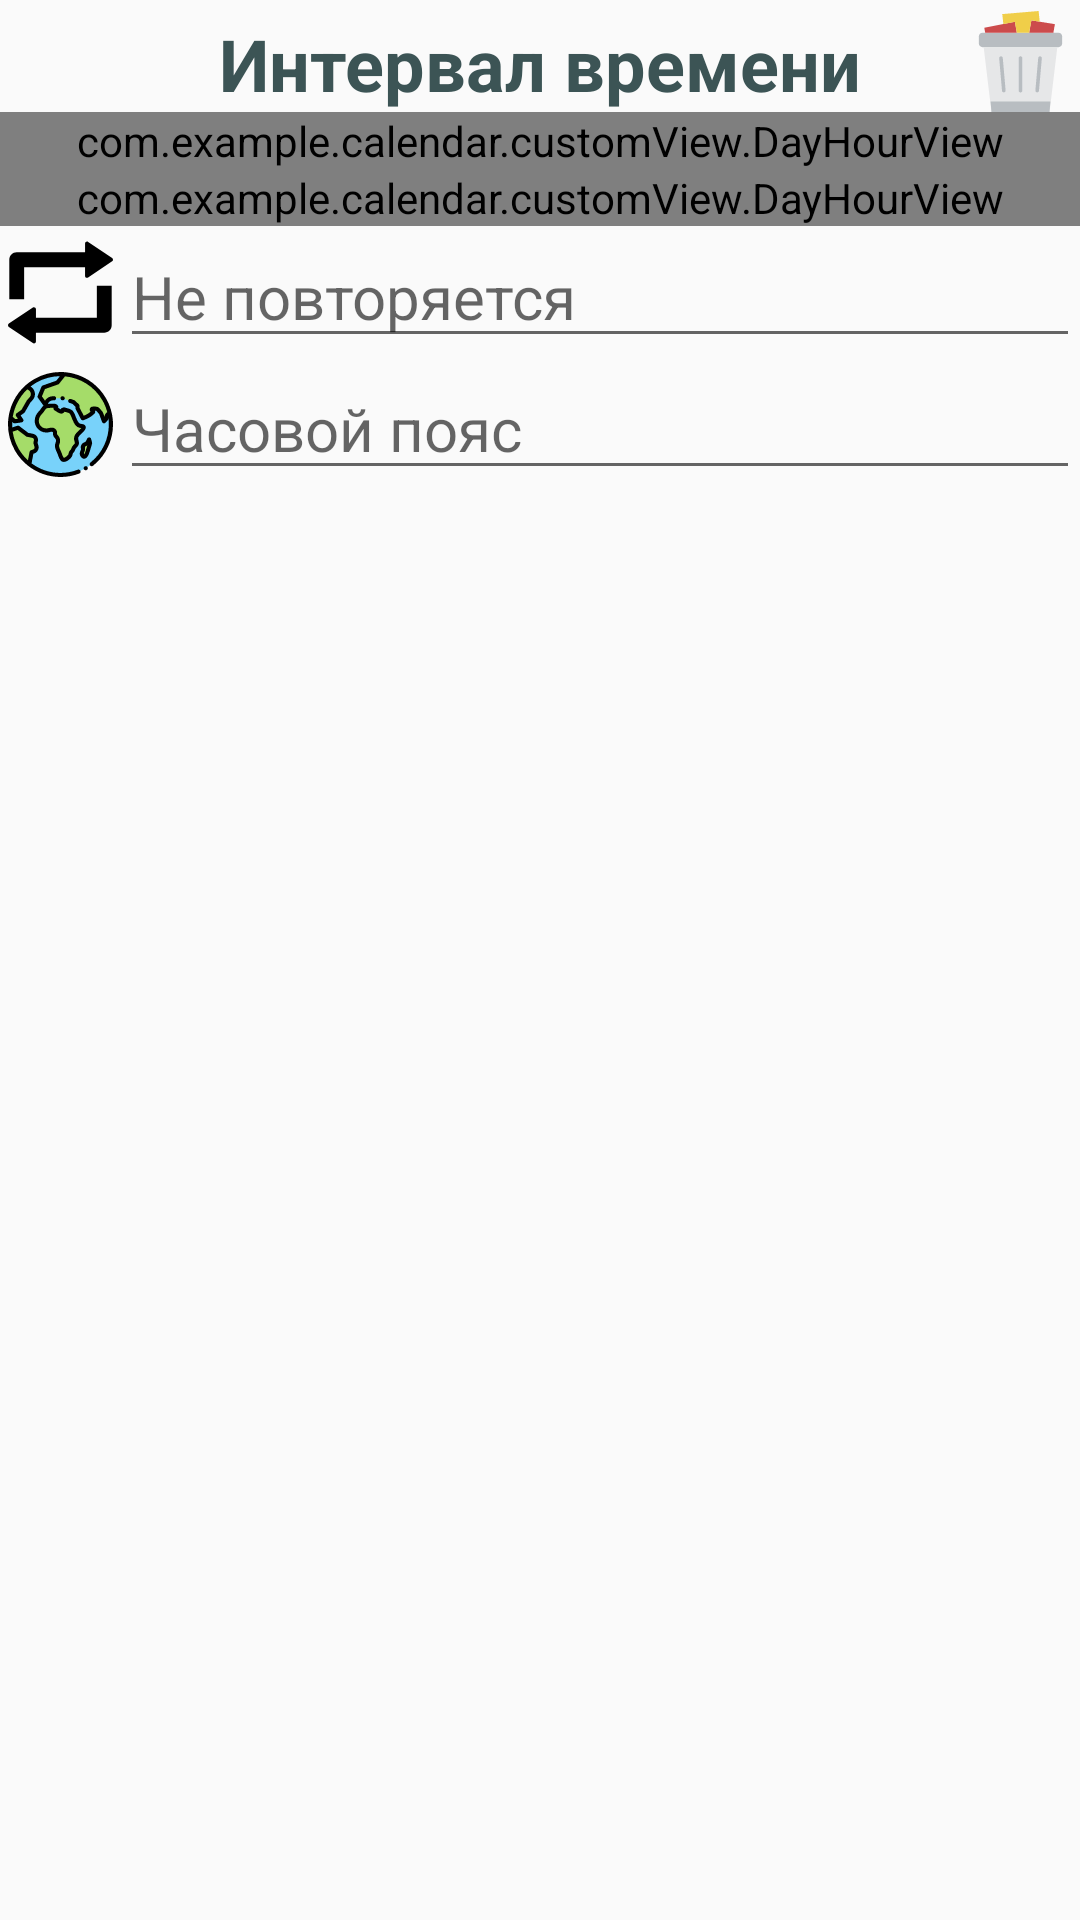

The Android layout XML behind this screen, and the referenced resources:
<!-- AndroidManifest.xml: application theme AppTheme -->
<!-- res/layout/view_event_pattern_request.xml -->
<?xml version="1.0" encoding="utf-8"?>
<androidx.constraintlayout.widget.ConstraintLayout
        xmlns:android="http://schemas.android.com/apk/res/android"
        xmlns:tools="http://schemas.android.com/tools"
        xmlns:app="http://schemas.android.com/apk/res-auto"
        android:layout_width="match_parent"
        android:layout_height="match_parent"

        android:layout_marginLeft="10dp"
        android:layout_marginRight="10dp"
>

    <TextView
            android:id="@+id/tvNumber"
            android:layout_height="35dp"
            android:layout_width="40dp"

            tools:text="1"

            android:textSize="24sp"
            android:textStyle="bold"
            android:textColor="@color/colorDark"

            app:layout_constraintLeft_toLeftOf="parent"
            app:layout_constraintTop_toTopOf="@+id/etOwner"
            app:layout_constraintBottom_toBottomOf="@id/etOwner"
    />

    <TextView
            android:id="@+id/etOwner"
            android:text="@string/title_pattern"
            android:layout_width="wrap_content"
            android:layout_height="wrap_content"
            android:layout_marginTop="5dp"
            android:layout_marginBottom="5dp"

            app:layout_constraintEnd_toEndOf="parent"
            app:layout_constraintStart_toStartOf="parent"
            app:layout_constraintTop_toTopOf="parent"

            android:textSize="24sp"
            android:textStyle="bold"
            android:textColor="@color/colorDark"
    />

    <ImageView
            android:id="@+id/ivDelete"
            android:layout_height="35dp"
            android:layout_width="40dp"
            app:srcCompat="@drawable/trash"

            app:layout_constraintRight_toRightOf="parent"
            app:layout_constraintTop_toTopOf="@+id/etOwner"
            app:layout_constraintBottom_toBottomOf="@id/etOwner"
    />

    <com.example.calendar.customView.DayHourView
            android:id="@+id/vBegin"
            android:layout_width="0dp"
            app:layout_constraintWidth_default="spread"
            android:layout_height="wrap_content"

            app:label_name="@string/begin_label_name"

            app:layout_constraintLeft_toLeftOf="parent"
            app:layout_constraintRight_toRightOf="parent"
            app:layout_constraintTop_toBottomOf="@id/etOwner"
            app:layout_constraintBottom_toTopOf="@id/vEnd"
    >
    </com.example.calendar.customView.DayHourView>

    <com.example.calendar.customView.DayHourView
            android:id="@+id/vEnd"
            android:layout_width="0dp"
            app:layout_constraintWidth_default="spread"
            android:layout_height="wrap_content"

            app:label_name="@string/end_label_name"

            app:layout_constraintLeft_toLeftOf="parent"
            app:layout_constraintRight_toRightOf="parent"
            app:layout_constraintTop_toBottomOf="@id/vBegin"
    >
    </com.example.calendar.customView.DayHourView>

    <TextView
            android:id="@+id/tvRecurrenceRule"
            android:layout_width="0dp"
            app:layout_constraintWidth_default="spread"
            android:layout_height="wrap_content"

            android:background="?attr/editTextBackground"
            android:hint="@string/default_event_recurrence"
            android:textSize="20sp"

            app:layout_constraintTop_toBottomOf="@id/vEnd"
            app:layout_constraintBottom_toTopOf="@id/etTimezone"
            app:layout_constraintLeft_toRightOf="@id/ivRecurrenceRule"
            app:layout_constraintRight_toRightOf="parent"
    />

    <ImageView
            android:id="@+id/ivRecurrenceRule"
            android:layout_height="35dp"
            android:layout_width="40dp"
            app:srcCompat="@drawable/repeat"

            app:layout_constraintLeft_toLeftOf="parent"
            app:layout_constraintRight_toLeftOf="@id/tvRecurrenceRule"
            app:layout_constraintTop_toTopOf="@+id/tvRecurrenceRule"
            app:layout_constraintBottom_toBottomOf="@id/tvRecurrenceRule"
    />

    <EditText
            android:id="@+id/etTimezone"
            android:layout_width="0dp"
            app:layout_constraintWidth_default="spread"
            android:layout_height="wrap_content"

            android:hint="@string/default_event_timezone"
            tools:text="Азорские о-ва"
            android:textSize="20sp"
            android:inputType=""

            app:layout_constraintTop_toBottomOf="@id/tvRecurrenceRule"
            app:layout_constraintLeft_toRightOf="@id/ivTimezone"
            app:layout_constraintRight_toRightOf="parent"
    />

    <ImageView
            android:id="@+id/ivTimezone"
            android:layout_height="35dp"
            android:layout_width="40dp"
            app:srcCompat="@drawable/planet_earth"

            app:layout_constraintLeft_toLeftOf="parent"
            app:layout_constraintRight_toLeftOf="@id/etTimezone"
            app:layout_constraintTop_toTopOf="@+id/etTimezone"
            app:layout_constraintBottom_toBottomOf="@id/etTimezone"
    />

    <TextView
            android:id="@+id/tvDefaultDate"
            android:layout_width="0dp"
            app:layout_constraintWidth_default="spread"
            android:layout_height="wrap_content"

            android:textSize="18sp"
            tools:text="Владивосток, Россия: 13/07/2019 4:00 - 5:00"

            app:layout_constraintTop_toBottomOf="@id/etTimezone"
            app:layout_constraintLeft_toRightOf="@id/ivTimezone"
            app:layout_constraintRight_toRightOf="parent"
    />

</androidx.constraintlayout.widget.ConstraintLayout>
<!-- resources referenced by this layout -->
<resources>
  <color name="colorDark">#3C5455</color>
  <!-- drawable planet_earth: vector/xml drawable (drawable, 12261 chars, omitted) -->
  <!-- drawable repeat (drawable) -->
  <?xml version="1.0" encoding="utf-8"?>
  <vector xmlns:android="http://schemas.android.com/apk/res/android"
      android:width="489.688dp"
      android:height="489.688dp"
      android:viewportWidth="489.688"
      android:viewportHeight="489.688">
  
      <path
          android:fillColor="#000000"
          android:pathData="M485.65,84.294l-111.9-75.3c-6.1-4.1-14.3,0.3-14.3,7.6v40.7H40.65c-19.1,0-34.6,15.5-34.6,34.6v183.9h69.2v-149.2h284.1 v40.8c0,7.4,8.2,11.7,14.3,7.6l111.9-75.4C491.05,95.994,491.05,87.994,485.65,84.294z" />
      <path
          android:fillColor="#000000"
          android:pathData="M414.45,362.994h-284.1v-40.7c0-7.4-8.2-11.7-14.3-7.6l-112,75.3c-5.4,3.6-5.4,11.6,0,15.3l111.9,75.4 c6.1,4.1,14.3-0.3,14.3-7.6v-40.8h318.7c19.1,0,34.6-15.5,34.6-34.6v-183.9h-69.2v149.2H414.45z" />
  </vector>
  <!-- drawable trash: vector/xml drawable (drawable, 2289 chars, omitted) -->
  <string name="begin_label_name">Начало</string>
  <string name="default_event_recurrence">Не повторяется</string>
  <string name="default_event_timezone">Часовой пояс</string>
  <string name="end_label_name">Конец</string>
  <string name="title_pattern">Интервал времени</string>
  <style name="AppTheme" parent="Theme.AppCompat.Light.NoActionBar">
          
          <item name="colorPrimary">@color/colorPrimary</item>
          <item name="colorPrimaryDark">@color/colorPrimaryDark</item>
          <item name="colorAccent">@color/colorAccent</item>
      </style>
  <color name="colorPrimary">#008577</color>
  <color name="colorPrimaryDark">#00574B</color>
  <color name="colorAccent">#D81B60</color>
</resources>
